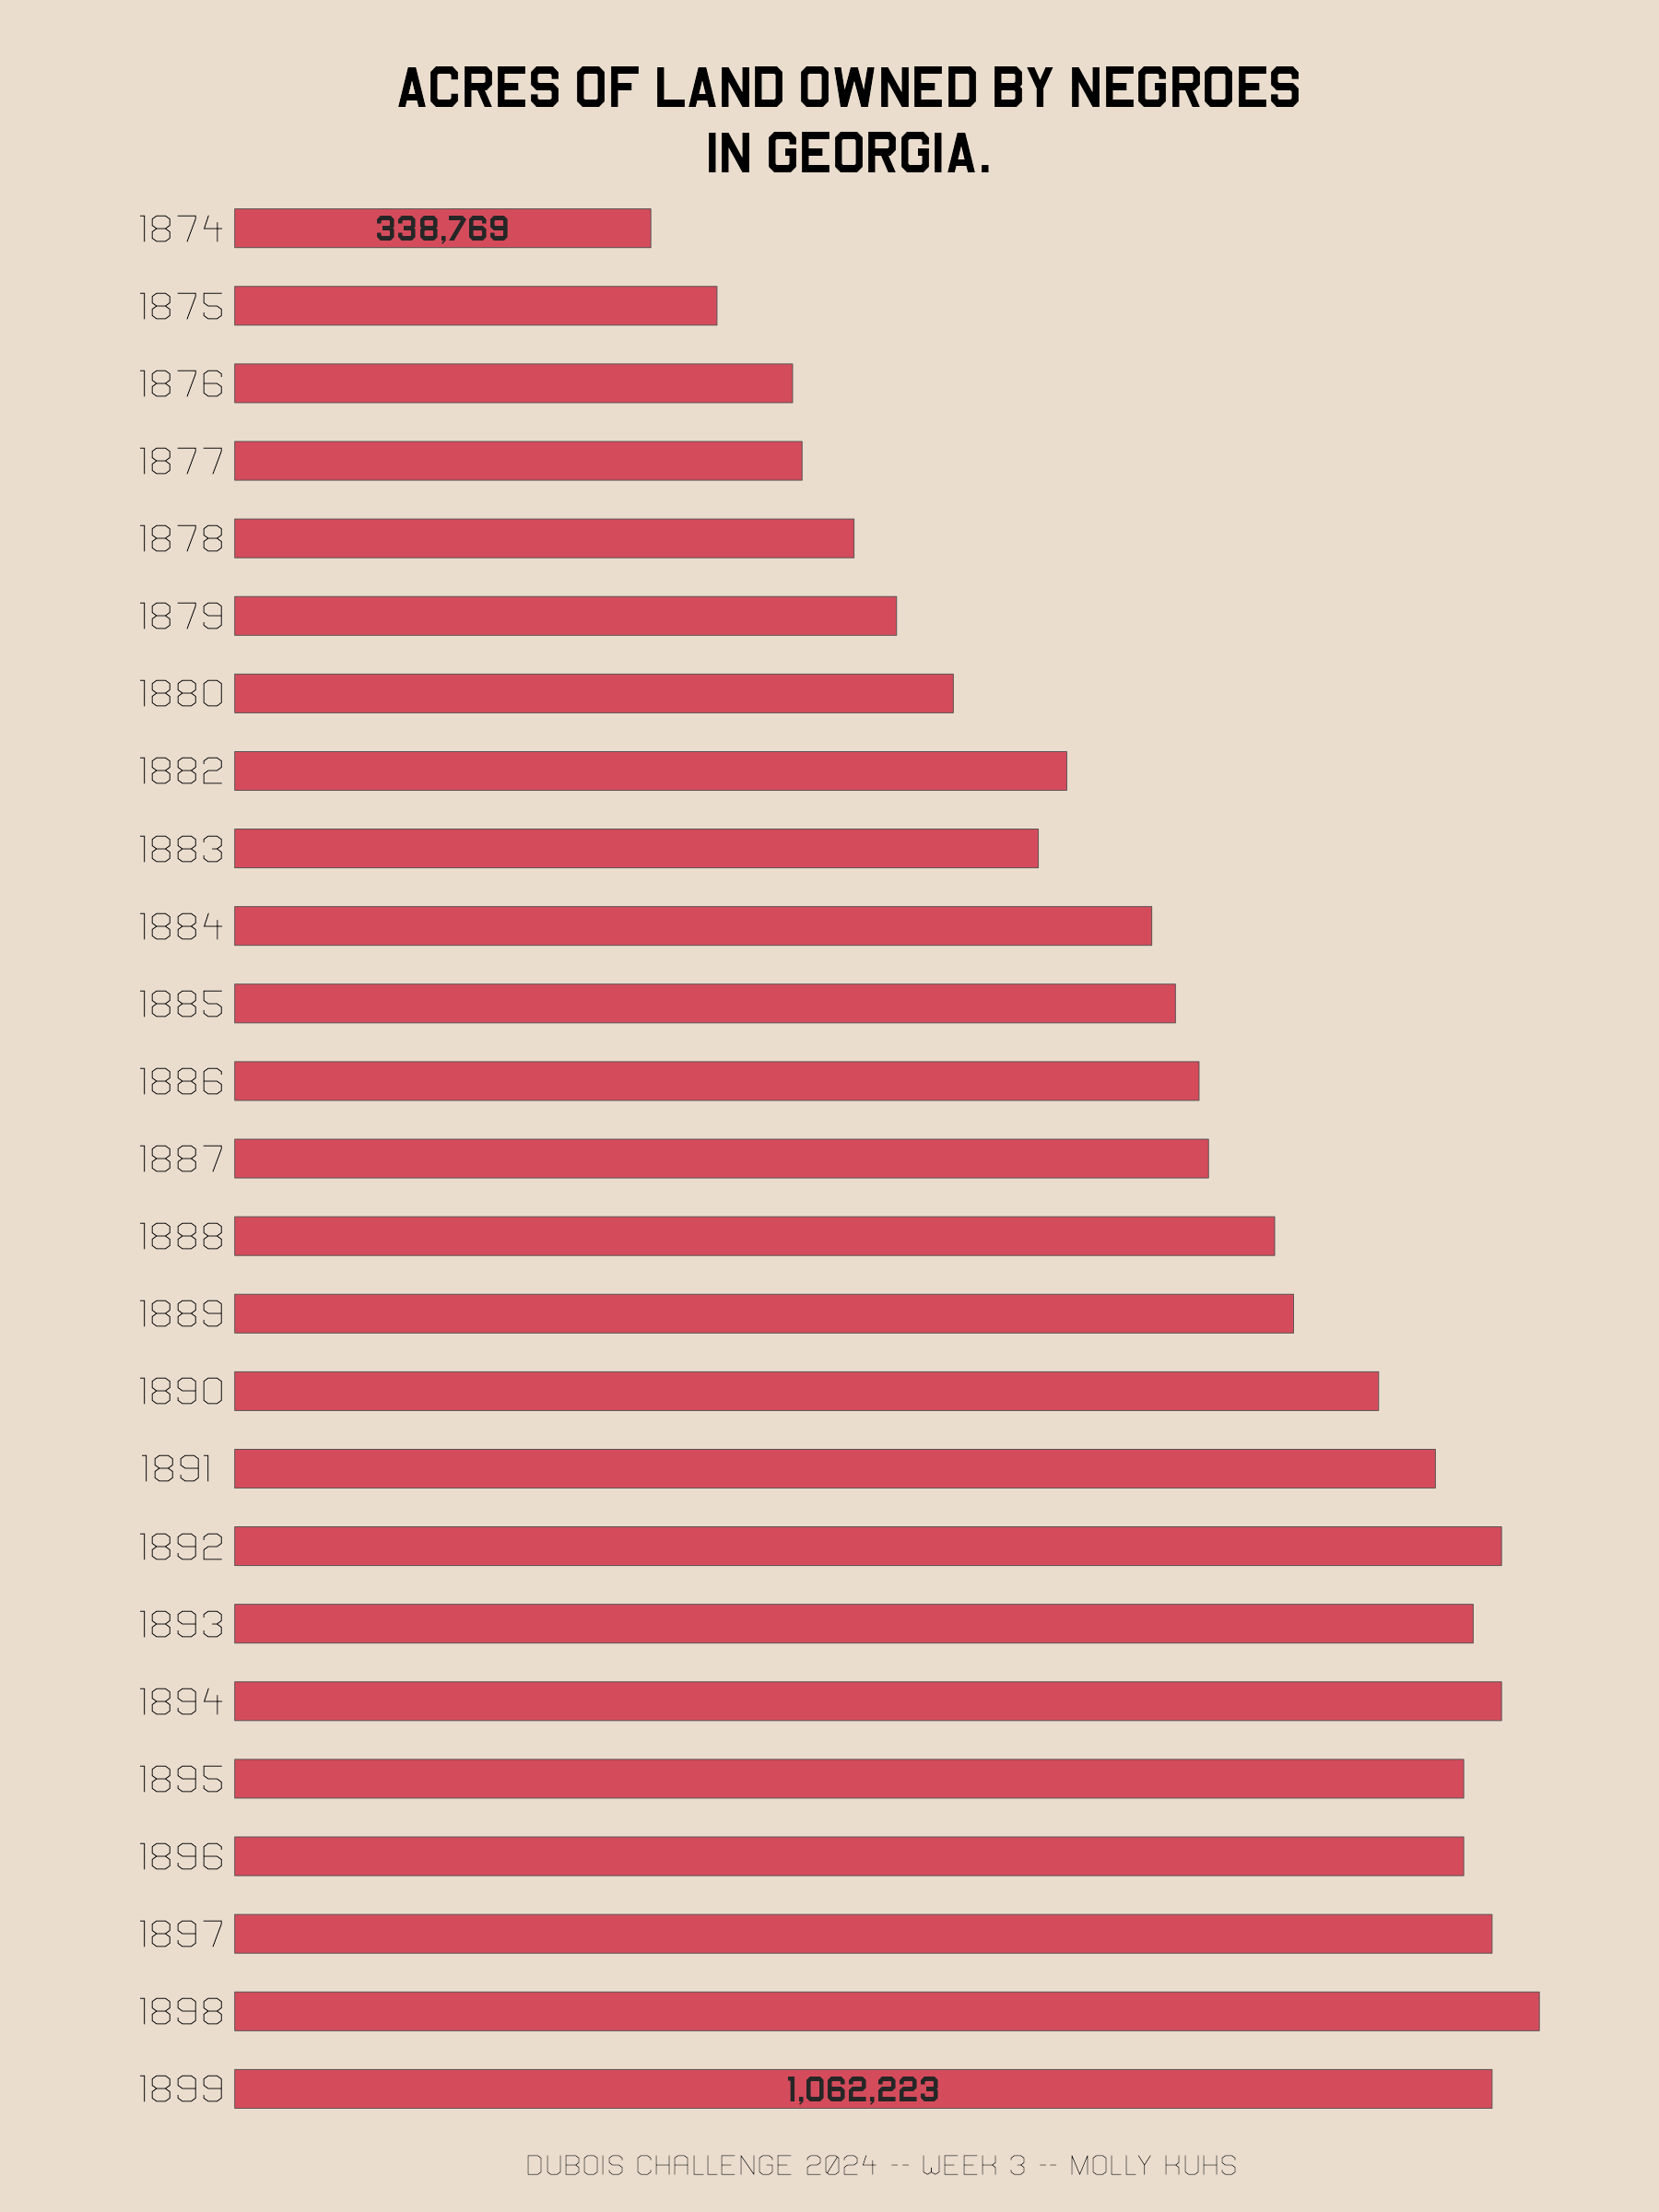

Recreate this plot in R.

#Dubois Challenges 2024
#Week 3 
------------------------

#Challege: https://github.com/ajstarks/dubois-data-portraits/tree/master/challenge/2024 
#DuBois Styleguide: https://github.com/ajstarks/dubois-data-portraits/blob/master/dubois-style.pdf 

------------------------
  
#Packages 
library(tidyverse)

#data load
data <- readr::read_csv("data/week3Data.csv",
                        col_types = "fn")

#data wrangle
dataLab <- data %>%
  mutate(yearLab = as.character(year),
         acreLab = as.character(""),
         pos = acres/2)

#replace 0 with O for closer font similarity
dataLab$yearLab[7] = "188O"
dataLab$yearLab[16] = "189O"

#add bar labs
dataLab$acreLab[1] = "338,769"
dataLab$acreLab[25] = "1,O62,223" #0 replace
  
#space after 1 for font spacing
dataLab$yearLab[17] = "1891 "


#base plot
plot<- ggplot(dataLab, aes(acres, year))+ 
  geom_col(fill = "#cb2c44",
           color = "grey30",
           linewidth = 0.1,
           width = 0.5)+
  scale_y_discrete(limits=rev)+
  geom_text(aes(x = pos, y = year, label = acreLab),
                family = "B52-ULCW00-ULC",
                size = 3.35,
            color = "grey15")+
  geom_text(aes(x = 0, y = year, label = yearLab),
            family = "Vasarely-Light",
            hjust = 1.1)+
  labs (x = "",
        y = "")+
  coord_cartesian(clip = "off")+ 
  theme_minimal()+
  theme(axis.text.y = element_blank(),
        axis.text.x = element_blank(),
        panel.grid.major = element_blank(),
        panel.grid.minor = element_blank(),
        plot.margin = margin(0.25,0.5,0.25,1, "cm"),
        plot.background = element_rect(fill = '#e9e1d0', color = NA))

#titles 
caption <- "Dubois Challenge 2024 -- Week 3 -- Molly Kuhs "
title <- "\nACRES OF LAND OWNED BY NEGROES\nIN GEORGIA."

plot +
  labs(title = title,
       caption = caption)+
  theme(plot.title = element_text(family = "B52-ULCW00-ULC",
                                  size = 15,
                                  hjust = 0.5),
        plot.caption = element_text(family = "Vasarely-Light",
                                    size = 8,
                                    hjust = 0.5))

#final 
ggsave("week3.png", width = 6, height = 8, units = "in") 

